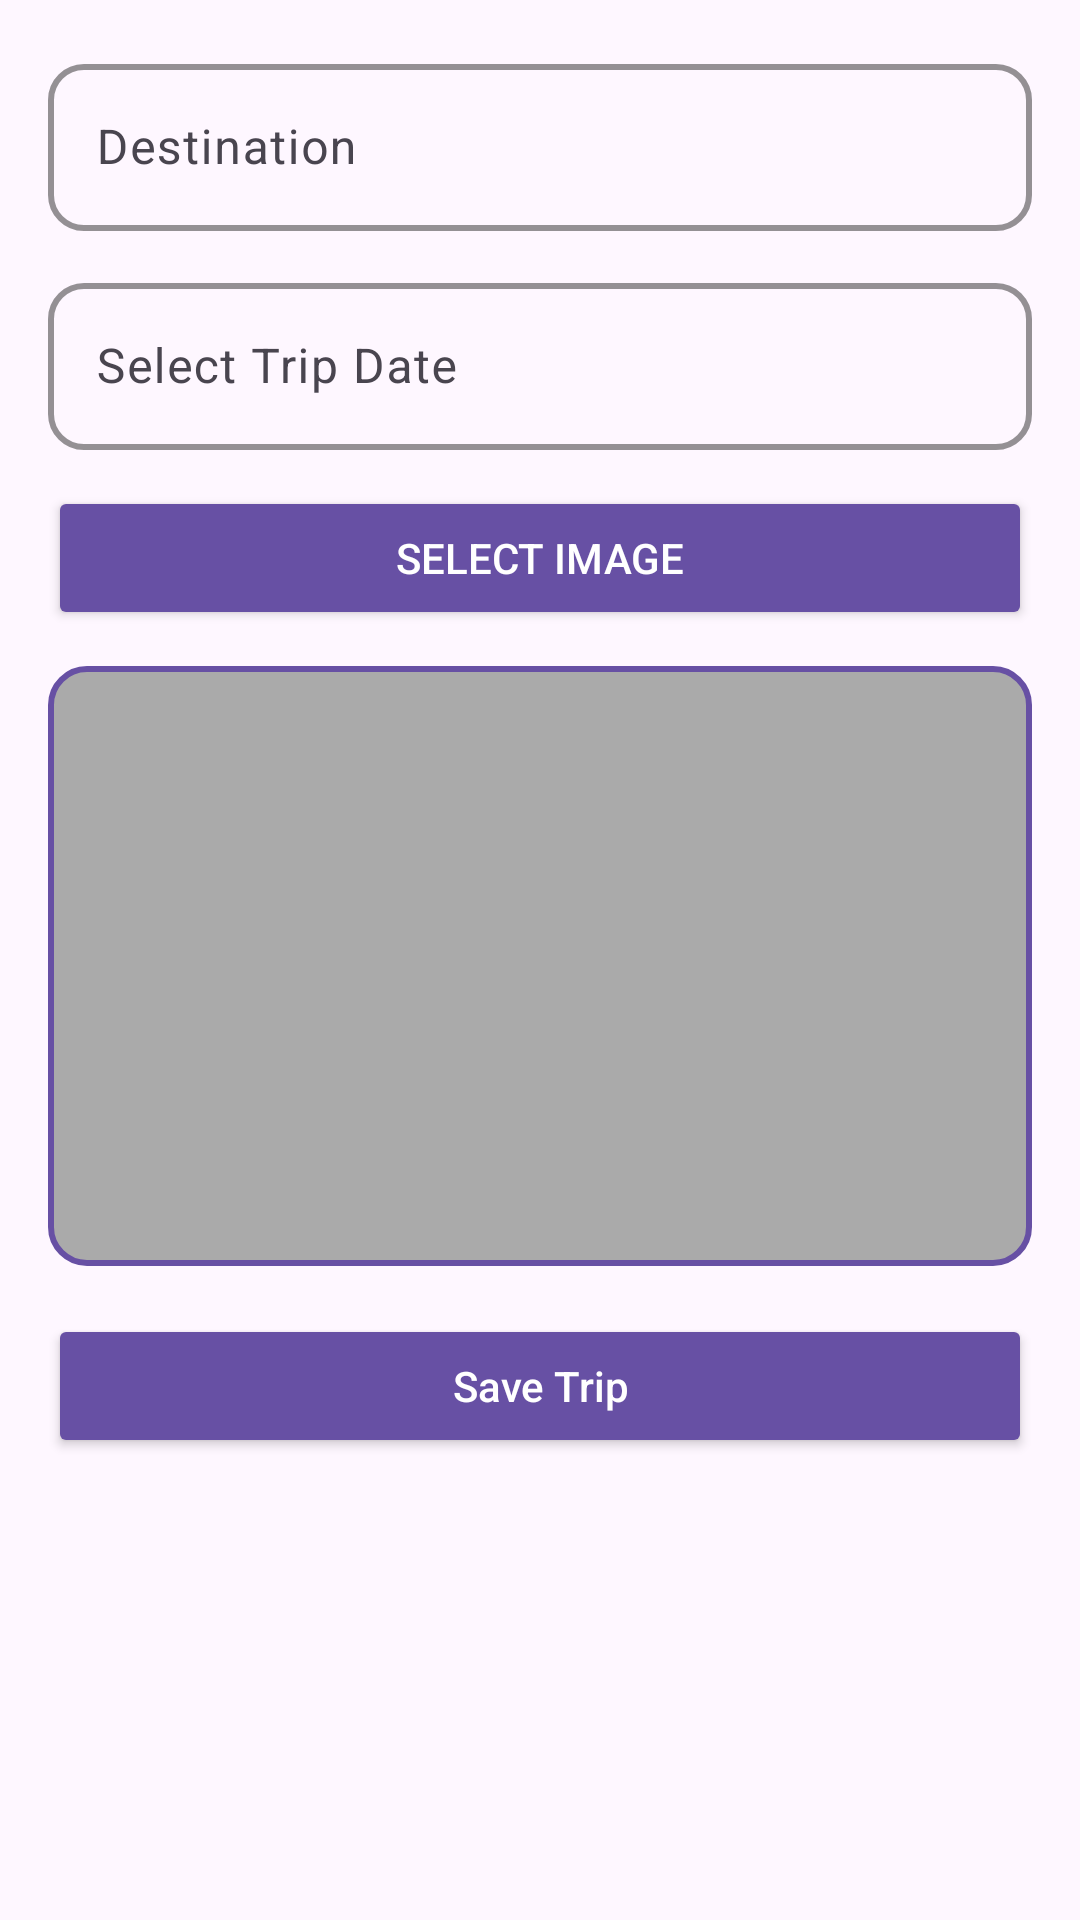

Layout XML and referenced resources for this Android screen:
<!-- AndroidManifest.xml: application theme Theme.Tourister -->
<!-- res/layout/fragment_add_trip_dialog.xml -->
<?xml version="1.0" encoding="utf-8"?>
<LinearLayout
    xmlns:android="http://schemas.android.com/apk/res/android"
    xmlns:app="http://schemas.android.com/apk/res-auto"
    android:orientation="vertical"
    android:layout_width="match_parent"
    android:layout_height="wrap_content"
    android:padding="16dp"
    android:background="@drawable/dialog_background">

    
    <com.google.android.material.textfield.TextInputLayout
        android:id="@+id/destinationTextInputLayout"
        android:layout_width="match_parent"
        android:layout_height="wrap_content"
        app:boxStrokeWidth="2dp"
        app:boxCornerRadiusTopStart="12dp"
        app:boxCornerRadiusTopEnd="12dp"
        app:boxCornerRadiusBottomStart="12dp"
        app:boxCornerRadiusBottomEnd="12dp"
        app:boxStrokeColor="@color/design_default_color_primary">

        <com.google.android.material.textfield.TextInputEditText
            android:id="@+id/destinationEditText"
            android:layout_width="match_parent"
            android:layout_height="wrap_content"
            android:hint="Destination"
            android:textColorHint="@android:color/darker_gray"/>
    </com.google.android.material.textfield.TextInputLayout>

    
    <com.google.android.material.textfield.TextInputLayout
        android:id="@+id/datesTextInputLayout"
        android:layout_width="match_parent"
        android:layout_height="wrap_content"
        android:layout_marginTop="12dp"
        app:boxStrokeWidth="2dp"
        app:boxCornerRadiusTopStart="12dp"
        app:boxCornerRadiusTopEnd="12dp"
        app:boxCornerRadiusBottomStart="12dp"
        app:boxCornerRadiusBottomEnd="12dp"
        app:boxStrokeColor="@color/design_default_color_primary">

        <com.google.android.material.textfield.TextInputEditText
            android:id="@+id/datesEditText"
            android:layout_width="match_parent"
            android:layout_height="wrap_content"
            android:hint="Select Trip Date"
            android:focusable="false"
            android:clickable="true"/>
    </com.google.android.material.textfield.TextInputLayout>

    
    <Button
        android:id="@+id/selectImageButton"
        android:layout_width="match_parent"
        android:layout_height="48dp"
        android:layout_marginTop="12dp"
        android:text="Select Image"
        android:backgroundTint="?attr/colorPrimary"
        android:textColor="@android:color/white"/>

    
    <ImageView
        android:id="@+id/selectedImageView"
        android:layout_width="match_parent"
        android:layout_height="200dp"
        android:layout_marginTop="12dp"
        android:scaleType="centerCrop"
        android:background="@drawable/image_preview_border"/>

    
    <Button
        android:id="@+id/saveButton"
        android:layout_width="match_parent"
        android:layout_height="48dp"
        android:layout_marginTop="16dp"
        android:text="Save Trip"
        android:textAllCaps="false"
        android:textColor="@android:color/white"
        android:backgroundTint="?attr/colorPrimary"
        android:drawablePadding="8dp"/>
</LinearLayout>
<!-- resources referenced by this layout -->
<resources>
  <!-- drawable image_preview_border (drawable) -->
  <shape xmlns:android="http://schemas.android.com/apk/res/android" android:shape="rectangle">
      <stroke android:width="2dp" android:color="?attr/colorPrimary"/>
      <corners android:radius="12dp"/>
      <solid android:color="@android:color/darker_gray"/>
  </shape>
  <style name="Theme.Tourister" parent="Base.Theme.Tourister" />
  <style name="Base.Theme.Tourister" parent="Theme.Material3.DayNight.NoActionBar">
          <item name="android:fitsSystemWindows">true</item>
  
          <item name="windowActionBar">false</item>
          <item name="windowNoTitle">true</item>
  
          <item name="android:windowSoftInputMode">adjustResize</item>
      </style>
</resources>
